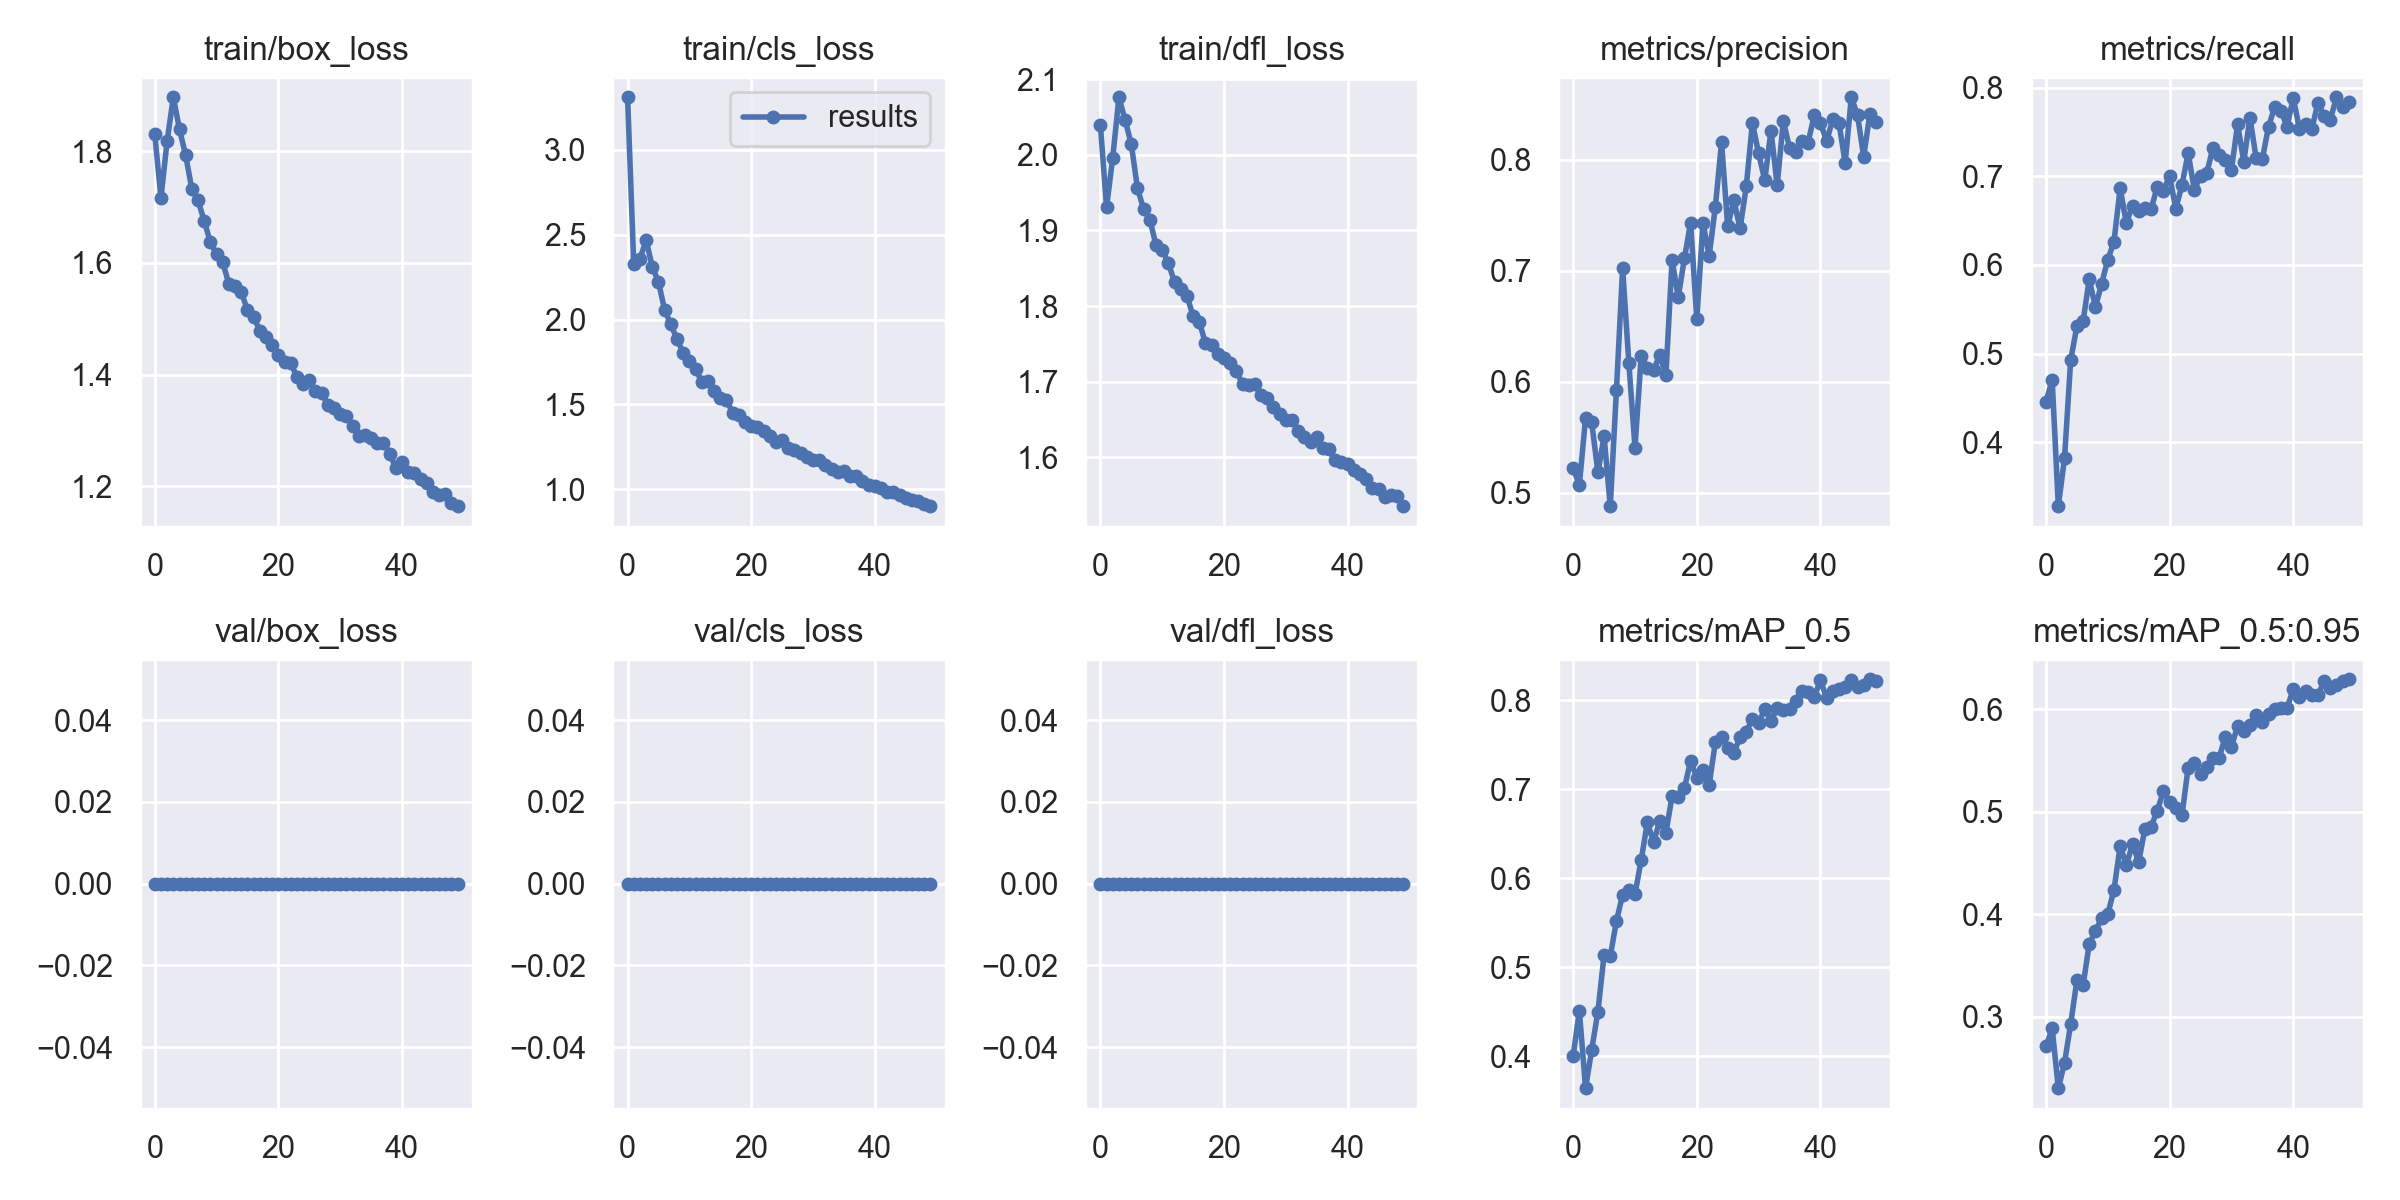

The data file committed next to this chart (first rows):
epoch, train/box_loss, train/cls_loss, train/dfl_loss, metrics/precision, metrics/recall, metrics/mAP_0.5, metrics/mAP_0.5:0.95, val/box_loss, val/cls_loss, val/dfl_loss, x/lr0, x/lr1, x/lr2
0, 1.83, 3.309, 2.039, 0.5222, 0.4456, 0.4003, 0.2713, 0, 0, 0, 0.07001, 0.003332, 0.003332
1, 1.716, 2.324, 1.931, 0.5071, 0.4703, 0.4512, 0.2887, 0, 0, 0, 0.03988, 0.006533, 0.006533
2, 1.819, 2.356, 1.996, 0.5673, 0.3279, 0.3642, 0.2304, 0, 0, 0, 0.00962, 0.009602, 0.009602
3, 1.897, 2.468, 2.076, 0.5633, 0.3822, 0.4075, 0.255, 0, 0, 0, 0.009406, 0.009406, 0.009406
4, 1.839, 2.311, 2.046, 0.5183, 0.4929, 0.4501, 0.2932, 0, 0, 0, 0.009406, 0.009406, 0.009406
5, 1.792, 2.221, 2.014, 0.5509, 0.5307, 0.514, 0.3357, 0, 0, 0, 0.009208, 0.009208, 0.009208
6, 1.732, 2.055, 1.956, 0.488, 0.5363, 0.5123, 0.3306, 0, 0, 0, 0.00901, 0.00901, 0.00901
7, 1.712, 1.972, 1.928, 0.5925, 0.5838, 0.552, 0.3713, 0, 0, 0, 0.008812, 0.008812, 0.008812
8, 1.675, 1.883, 1.914, 0.7022, 0.5525, 0.5815, 0.3837, 0, 0, 0, 0.008614, 0.008614, 0.008614
9, 1.637, 1.805, 1.881, 0.6173, 0.5787, 0.5867, 0.3961, 0, 0, 0, 0.008416, 0.008416, 0.008416
10, 1.615, 1.755, 1.874, 0.5408, 0.6059, 0.5821, 0.4001, 0, 0, 0, 0.008218, 0.008218, 0.008218
11, 1.601, 1.711, 1.857, 0.6228, 0.6262, 0.6203, 0.4239, 0, 0, 0, 0.00802, 0.00802, 0.00802
12, 1.562, 1.633, 1.832, 0.6127, 0.6865, 0.6626, 0.4666, 0, 0, 0, 0.007822, 0.007822, 0.007822
13, 1.558, 1.639, 1.823, 0.6103, 0.6472, 0.6405, 0.448, 0, 0, 0, 0.007624, 0.007624, 0.007624
14, 1.548, 1.576, 1.814, 0.6241, 0.667, 0.6642, 0.4685, 0, 0, 0, 0.007426, 0.007426, 0.007426
15, 1.515, 1.54, 1.787, 0.6061, 0.6612, 0.6509, 0.4512, 0, 0, 0, 0.007228, 0.007228, 0.007228
16, 1.504, 1.525, 1.779, 0.7097, 0.6639, 0.6923, 0.4835, 0, 0, 0, 0.00703, 0.00703, 0.00703
17, 1.478, 1.452, 1.751, 0.6763, 0.6626, 0.6914, 0.4855, 0, 0, 0, 0.006832, 0.006832, 0.006832
18, 1.468, 1.436, 1.749, 0.7112, 0.6884, 0.7014, 0.5011, 0, 0, 0, 0.006634, 0.006634, 0.006634
19, 1.453, 1.399, 1.737, 0.7434, 0.6839, 0.7319, 0.5202, 0, 0, 0, 0.006436, 0.006436, 0.006436
20, 1.435, 1.374, 1.732, 0.6562, 0.7002, 0.7128, 0.5097, 0, 0, 0, 0.006238, 0.006238, 0.006238
21, 1.423, 1.37, 1.724, 0.7432, 0.6634, 0.721, 0.5039, 0, 0, 0, 0.00604, 0.00604, 0.00604
22, 1.42, 1.341, 1.714, 0.7134, 0.6901, 0.7046, 0.4967, 0, 0, 0, 0.005842, 0.005842, 0.005842
23, 1.397, 1.314, 1.697, 0.7575, 0.726, 0.7529, 0.5431, 0, 0, 0, 0.005644, 0.005644, 0.005644
24, 1.383, 1.279, 1.695, 0.8156, 0.6849, 0.7581, 0.5481, 0, 0, 0, 0.005446, 0.005446, 0.005446
25, 1.39, 1.289, 1.696, 0.7399, 0.7004, 0.7465, 0.5371, 0, 0, 0, 0.005248, 0.005248, 0.005248
26, 1.371, 1.241, 1.682, 0.7634, 0.7034, 0.741, 0.544, 0, 0, 0, 0.00505, 0.00505, 0.00505
27, 1.368, 1.232, 1.679, 0.738, 0.7319, 0.7585, 0.5526, 0, 0, 0, 0.004852, 0.004852, 0.004852
28, 1.346, 1.216, 1.666, 0.7759, 0.7242, 0.7643, 0.5523, 0, 0, 0, 0.004654, 0.004654, 0.004654
29, 1.34, 1.188, 1.657, 0.8332, 0.7185, 0.7793, 0.5733, 0, 0, 0, 0.004456, 0.004456, 0.004456
30, 1.329, 1.174, 1.649, 0.8056, 0.7071, 0.7744, 0.5632, 0, 0, 0, 0.004258, 0.004258, 0.004258
31, 1.326, 1.171, 1.65, 0.7815, 0.7585, 0.7899, 0.5839, 0, 0, 0, 0.00406, 0.00406, 0.00406
32, 1.309, 1.144, 1.635, 0.8262, 0.7166, 0.777, 0.5791, 0, 0, 0, 0.003862, 0.003862, 0.003862
33, 1.291, 1.119, 1.627, 0.7769, 0.7661, 0.7912, 0.585, 0, 0, 0, 0.003664, 0.003664, 0.003664
34, 1.292, 1.105, 1.621, 0.8349, 0.7204, 0.7886, 0.5949, 0, 0, 0, 0.003466, 0.003466, 0.003466
35, 1.286, 1.107, 1.627, 0.8107, 0.7194, 0.7899, 0.5872, 0, 0, 0, 0.003268, 0.003268, 0.003268
36, 1.279, 1.075, 1.612, 0.8068, 0.7559, 0.7994, 0.5958, 0, 0, 0, 0.00307, 0.00307, 0.00307
37, 1.278, 1.08, 1.612, 0.8165, 0.7783, 0.8099, 0.6006, 0, 0, 0, 0.002872, 0.002872, 0.002872
38, 1.259, 1.05, 1.596, 0.8155, 0.7741, 0.8095, 0.6014, 0, 0, 0, 0.002674, 0.002674, 0.002674
39, 1.233, 1.026, 1.593, 0.84, 0.756, 0.8034, 0.601, 0, 0, 0, 0.002476, 0.002476, 0.002476
40, 1.243, 1.017, 1.591, 0.8334, 0.7883, 0.8223, 0.6198, 0, 0, 0, 0.002278, 0.002278, 0.002278
41, 1.227, 1.006, 1.584, 0.8165, 0.7539, 0.8023, 0.6125, 0, 0, 0, 0.00208, 0.00208, 0.00208
42, 1.224, 0.9861, 1.579, 0.8365, 0.7594, 0.8106, 0.6179, 0, 0, 0, 0.001882, 0.001882, 0.001882
43, 1.214, 0.9822, 1.571, 0.8331, 0.7528, 0.8123, 0.6145, 0, 0, 0, 0.001684, 0.001684, 0.001684
44, 1.206, 0.9645, 1.559, 0.7971, 0.7832, 0.8151, 0.614, 0, 0, 0, 0.001486, 0.001486, 0.001486
45, 1.191, 0.9485, 1.558, 0.8562, 0.7678, 0.823, 0.6275, 0, 0, 0, 0.001288, 0.001288, 0.001288
46, 1.184, 0.9346, 1.548, 0.8401, 0.764, 0.8146, 0.6209, 0, 0, 0, 0.00109, 0.00109, 0.00109
47, 1.187, 0.9298, 1.55, 0.8028, 0.7891, 0.8171, 0.6234, 0, 0, 0, 0.000892, 0.000892, 0.000892
48, 1.171, 0.9151, 1.549, 0.8413, 0.7787, 0.8234, 0.6274, 0, 0, 0, 0.000694, 0.000694, 0.000694
49, 1.165, 0.9008, 1.536, 0.834, 0.7836, 0.822, 0.6294, 0, 0, 0, 0.000496, 0.000496, 0.000496
